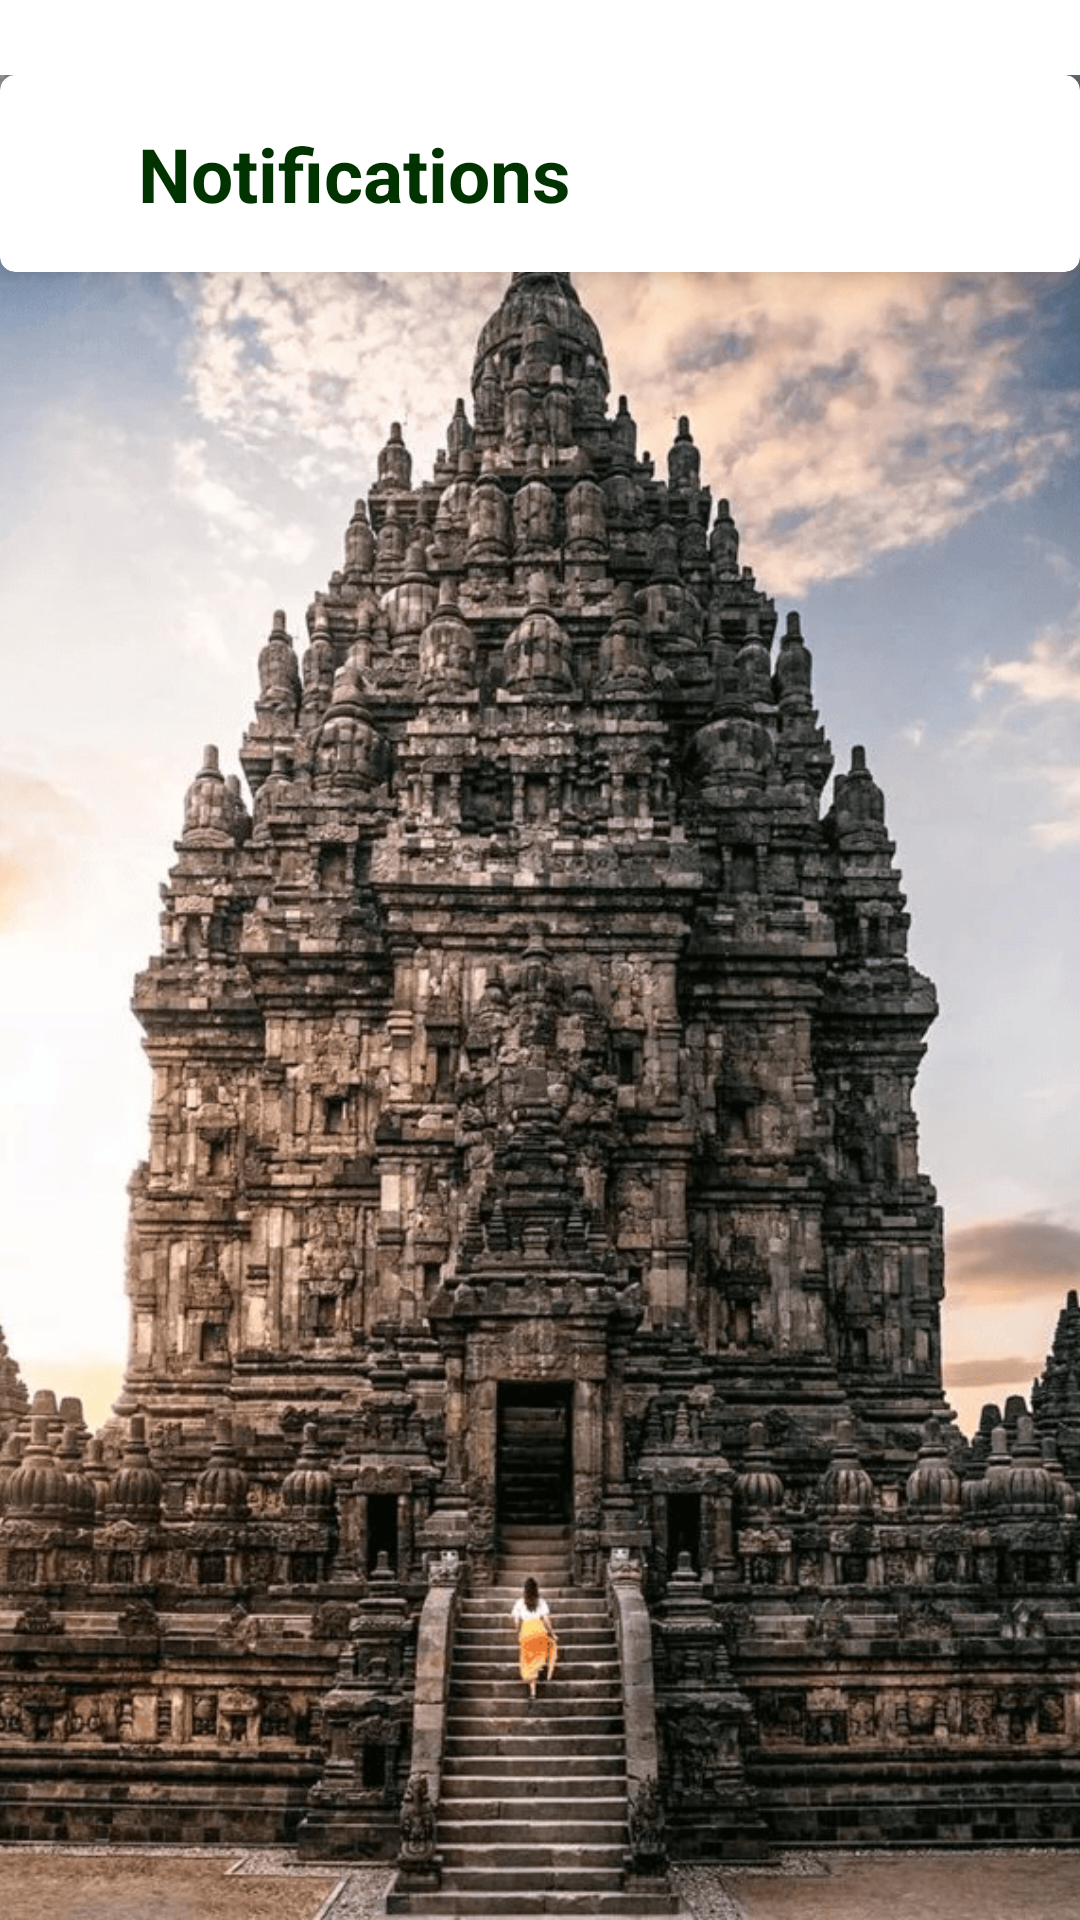

The Android layout XML behind this screen, and the referenced resources:
<!-- AndroidManifest.xml: application theme Theme.Artefacto001 -->
<!-- res/layout/activity_notifications.xml -->
<androidx.constraintlayout.widget.ConstraintLayout xmlns:android="http://schemas.android.com/apk/res/android"
    xmlns:app="http://schemas.android.com/apk/res-auto"
    xmlns:tools="http://schemas.android.com/tools"
    android:layout_width="match_parent"
    android:layout_height="match_parent"
    android:paddingTop="25dp"
    tools:context=".ui.notifikasi.NotificationsActivity">

    <ImageView
        android:id="@+id/backgroundImageView"
        android:layout_width="0dp"
        android:layout_height="0dp"
        android:contentDescription="@string/background_image"
        android:scaleType="centerCrop"
        android:src="@drawable/candi_image"
        app:layout_constraintTop_toTopOf="parent"
        app:layout_constraintBottom_toBottomOf="parent"
        app:layout_constraintStart_toStartOf="parent"
        app:layout_constraintEnd_toEndOf="parent" />

    <androidx.cardview.widget.CardView
        android:id="@+id/cvHeader"
        android:layout_width="0dp"
        android:layout_height="wrap_content"
        app:cardCornerRadius="5dp"
        app:cardElevation="8dp"
        android:layout_marginBottom="24dp"
        app:layout_constraintTop_toTopOf="parent"
        app:layout_constraintStart_toStartOf="parent"
        app:layout_constraintEnd_toEndOf="parent">

        <androidx.constraintlayout.widget.ConstraintLayout
            android:layout_width="match_parent"
            android:layout_height="wrap_content"
            android:padding="16dp">

            <ImageView
                android:id="@+id/ivBackNotif"
                android:layout_width="30dp"
                android:layout_height="30dp"
                android:contentDescription="@string/back_button"
                android:src="@drawable/arrow_back"
                app:layout_constraintBottom_toBottomOf="parent"
                app:layout_constraintStart_toStartOf="parent"
                app:layout_constraintTop_toTopOf="parent"
                tools:ignore="RedundantDescriptionCheck" />

            <TextView
                android:id="@+id/tvTitle"
                android:layout_width="wrap_content"
                android:layout_height="wrap_content"
                android:text="@string/title_notifications"
                android:textSize="25sp"
                android:textStyle="bold"
                android:textColor="@color/dark_green"
                app:layout_constraintStart_toEndOf="@id/ivBackNotif"
                app:layout_constraintTop_toTopOf="parent"
                app:layout_constraintBottom_toBottomOf="parent" />
        </androidx.constraintlayout.widget.ConstraintLayout>
    </androidx.cardview.widget.CardView>

    <androidx.recyclerview.widget.RecyclerView
        android:id="@+id/rv_my_ticket"
        android:layout_width="0dp"
        android:layout_height="0dp"
        app:layout_constraintTop_toBottomOf="@id/cvHeader"
        app:layout_constraintStart_toStartOf="parent"
        app:layout_constraintEnd_toEndOf="parent"
        app:layout_constraintBottom_toBottomOf="parent"
        android:clipToPadding="false"
        android:paddingBottom="16dp"
        android:scrollbars="vertical"
        tools:listitem="@layout/card_owned_ticket" />

    <ProgressBar
        android:id="@+id/progressBar"
        style="?android:attr/progressBarStyle"
        android:layout_width="wrap_content"
        android:layout_height="wrap_content"
        android:visibility="gone"
        android:elevation="10dp"
        android:indeterminateTint="@color/lightBrown"
        app:layout_constraintBottom_toBottomOf="parent"
        app:layout_constraintEnd_toEndOf="parent"
        app:layout_constraintStart_toStartOf="parent"
        app:layout_constraintTop_toTopOf="parent"
        tools:visibility="visible" />
</androidx.constraintlayout.widget.ConstraintLayout>
<!-- res/layout/card_owned_ticket.xml (included above) -->
<?xml version="1.0" encoding="utf-8"?>
<androidx.cardview.widget.CardView xmlns:android="http://schemas.android.com/apk/res/android"
    xmlns:app="http://schemas.android.com/apk/res-auto"
    android:layout_width="match_parent"
    android:layout_height="wrap_content"
    android:layout_margin="16dp"
    app:cardCornerRadius="12dp"
    app:cardElevation="4dp"
    android:backgroundTint="@color/white">

    <LinearLayout
        android:layout_width="match_parent"
        android:layout_height="wrap_content"
        android:orientation="vertical"
        android:padding="16dp">

        <TextView
            android:id="@+id/tv_ticket_date"
            android:layout_width="wrap_content"
            android:layout_height="wrap_content"
            android:text="@string/date_example"
            android:textColor="@color/black"
            android:textSize="18sp"
            android:textStyle="bold" />

        <TextView
            android:id="@+id/tv_ticket_location"
            android:layout_width="wrap_content"
            android:layout_height="wrap_content"
            android:layout_marginTop="8dp"
            android:text="@string/temple_example"
            android:textColor="@color/black"
            android:textSize="16sp" />

        <TextView
            android:id="@+id/tv_ticket_count"
            android:layout_width="match_parent"
            android:layout_height="wrap_content"
            android:layout_marginTop="8dp"
            android:gravity="end"
            android:text="@string/amount_example"
            android:textColor="@color/black"
            android:textSize="16sp"
            android:textStyle="bold" />
    </LinearLayout>
</androidx.cardview.widget.CardView>
<!-- resources referenced by this layout -->
<resources>
  <color name="black">#FF000000</color>
  <color name="dark_green">#003300</color>
  <color name="lightBrown">#D2A679</color>
  <color name="white">#FFFFFFFF</color>
  <!-- drawable candi_image: png bitmap (drawable, 447579 bytes) -->
  <string name="amount_example">10 tickets</string>
  <string name="back_button">Back Button</string>
  <string name="background_image">Background Image</string>
  <string name="date_example">Wednesday, 1 January 2025</string>
  <string name="temple_example">Candi Prambanan</string>
  <string name="title_notifications">Notifications</string>
  <style name="Theme.Artefacto001" parent="Theme.MaterialComponents.DayNight.DarkActionBar">
          
          <item name="colorPrimary">@color/purple_500</item>
          <item name="colorPrimaryVariant">@color/white</item>
          <item name="colorOnPrimary">@color/white</item>
          
          <item name="colorSecondary">@color/teal_200</item>
          <item name="colorSecondaryVariant">@color/teal_700</item>
          <item name="colorOnSecondary">@color/black</item>
          
          <item name="android:statusBarColor">?attr/colorPrimaryVariant</item>
          
      </style>
  <color name="purple_500">#FF6200EE</color>
  <color name="teal_200">#FF03DAC5</color>
  <color name="teal_700">#FF018786</color>
</resources>
